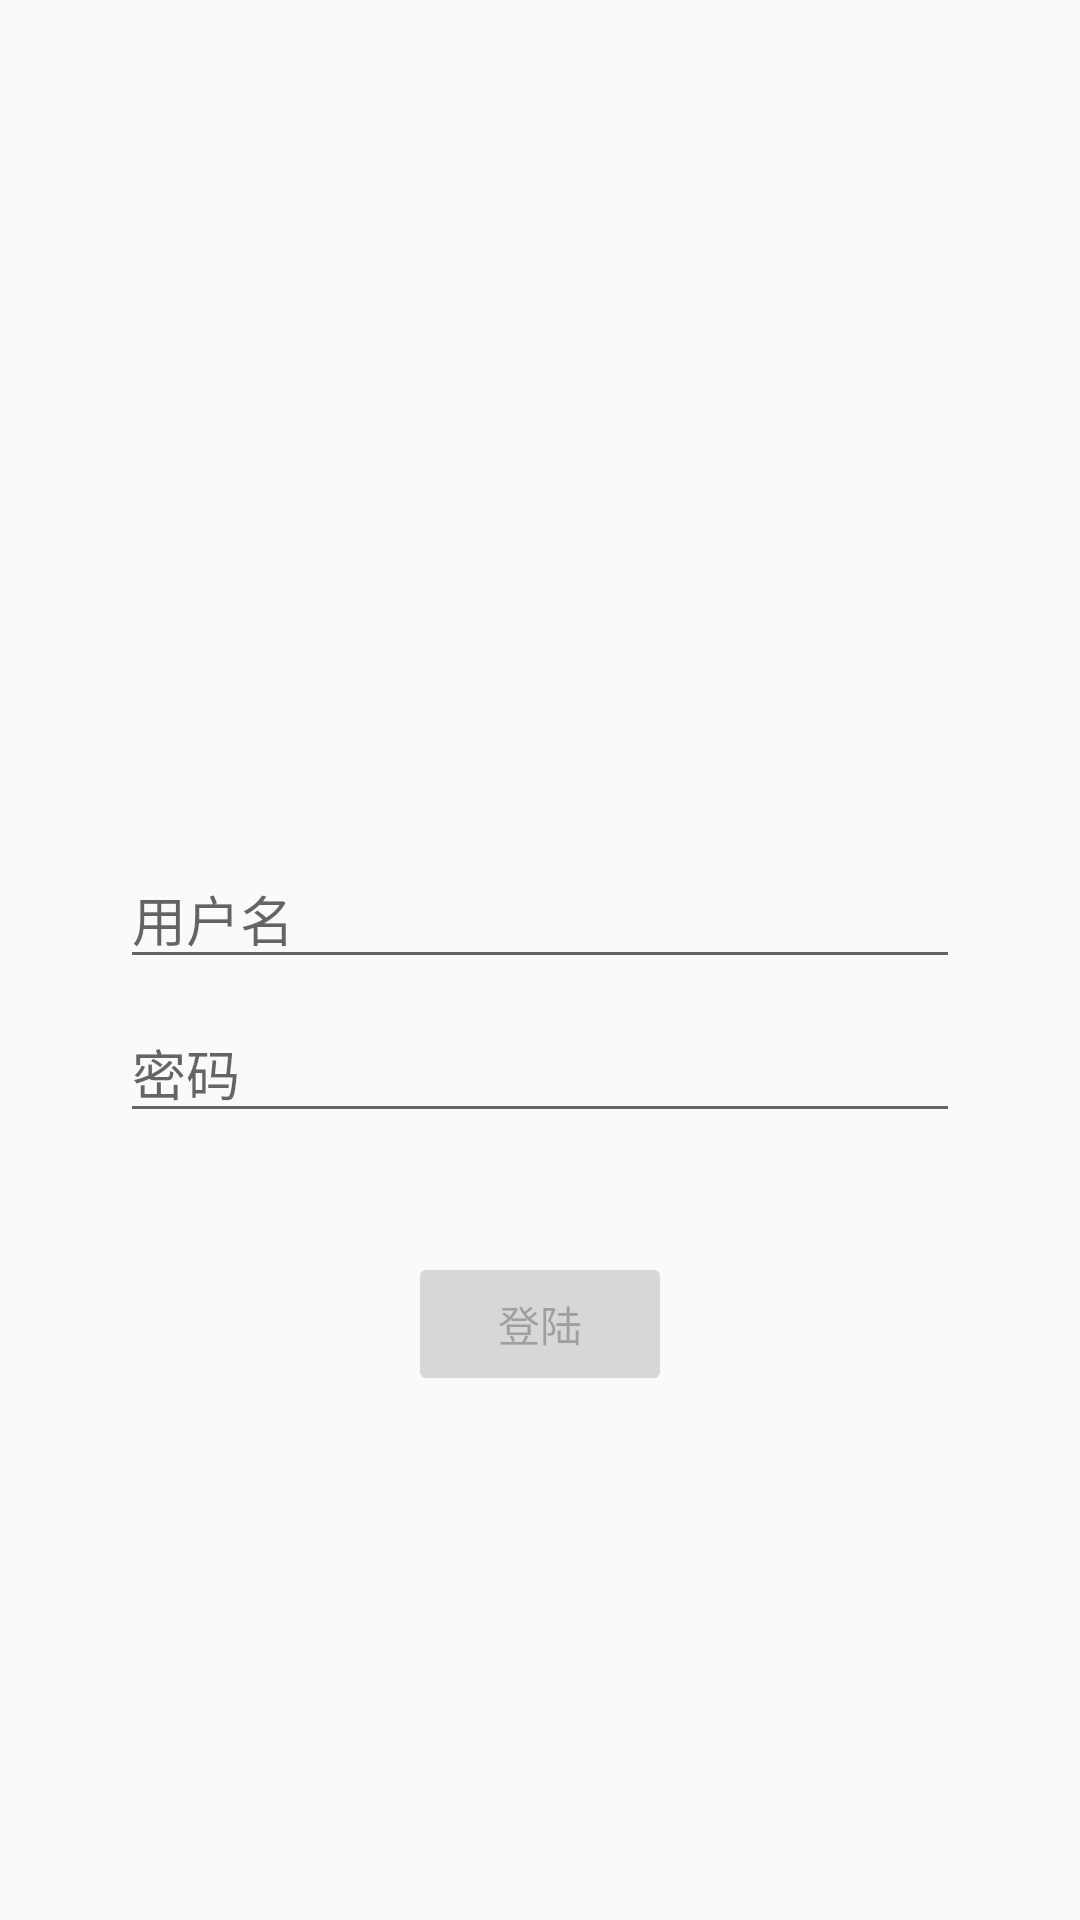

Layout XML and referenced resources for this Android screen:
<!-- AndroidManifest.xml: activity theme AppTheme.NoActionBar -->
<!-- res/layout/activity_login.xml -->
<?xml version="1.0" encoding="utf-8"?>
<androidx.constraintlayout.widget.ConstraintLayout xmlns:android="http://schemas.android.com/apk/res/android"
    xmlns:app="http://schemas.android.com/apk/res-auto"
    xmlns:tools="http://schemas.android.com/tools"
    android:id="@+id/container"
    android:layout_width="match_parent"
    android:layout_height="match_parent"
    android:paddingLeft="@dimen/activity_horizontal_margin"
    android:paddingTop="@dimen/activity_vertical_margin"
    android:paddingRight="@dimen/activity_horizontal_margin"
    android:paddingBottom="@dimen/activity_vertical_margin"
    tools:context=".ui.login.LoginActivity">

    <ImageView
        android:id="@+id/imageView"
        android:layout_width="156dp"
        android:layout_height="217dp"
        android:layout_marginStart="24dp"
        android:layout_marginEnd="24dp"
        android:layout_marginTop="50dp"
        android:visibility="visible"
        app:layout_constraintEnd_toEndOf="parent"
        app:layout_constraintStart_toStartOf="parent"
        app:layout_constraintTop_toTopOf="parent"
        app:srcCompat="@mipmap/ico_big" />

    <AutoCompleteTextView
        android:id="@+id/username"
        android:layout_width="0dp"
        android:layout_height="wrap_content"
        android:layout_marginStart="24dp"
        android:layout_marginEnd="24dp"
        android:hint="@string/login_name"
        android:inputType="textEmailAddress"
        android:selectAllOnFocus="true"
        app:layout_constraintEnd_toEndOf="parent"
        app:layout_constraintStart_toStartOf="parent"
        app:layout_constraintTop_toBottomOf="@+id/imageView" />

    <EditText
        android:id="@+id/password"
        android:layout_width="0dp"
        android:layout_height="wrap_content"
        android:layout_marginStart="24dp"
        android:layout_marginTop="8dp"
        android:layout_marginEnd="24dp"
        android:hint="@string/login_password"
        android:imeActionLabel="@string/action_sign_in_short"
        android:imeOptions="actionDone"
        android:inputType="textPassword"
        android:selectAllOnFocus="true"
        app:layout_constraintEnd_toEndOf="parent"
        app:layout_constraintStart_toStartOf="parent"
        app:layout_constraintTop_toBottomOf="@+id/username" />

    <Button
        android:id="@+id/login"
        android:layout_width="wrap_content"
        android:layout_height="wrap_content"
        android:layout_gravity="start"
        android:layout_marginStart="48dp"
        android:layout_marginTop="16dp"
        android:layout_marginEnd="48dp"
        android:layout_marginBottom="64dp"
        android:enabled="false"
        android:text="@string/action_sign_in"
        app:layout_constraintBottom_toBottomOf="parent"
        app:layout_constraintEnd_toEndOf="parent"
        app:layout_constraintStart_toStartOf="parent"
        app:layout_constraintTop_toBottomOf="@+id/password"
        app:layout_constraintVertical_bias="0.2" />
</androidx.constraintlayout.widget.ConstraintLayout>
<!-- resources referenced by this layout -->
<resources>
  <dimen name="activity_horizontal_margin">16dp</dimen>
  <dimen name="activity_vertical_margin">16dp</dimen>
  <!-- mipmap ico_big: png bitmap (mipmap-mdpi, 40410 bytes) -->
  <string name="action_sign_in">登陆</string>
  <string name="action_sign_in_short">登陆</string>
  <string name="login_name">用户名</string>
  <string name="login_password">密码</string>
  <style name="AppTheme.NoActionBar">
          <item name="windowActionBar">false</item>
          <item name="windowNoTitle">true</item>
      </style>
</resources>
